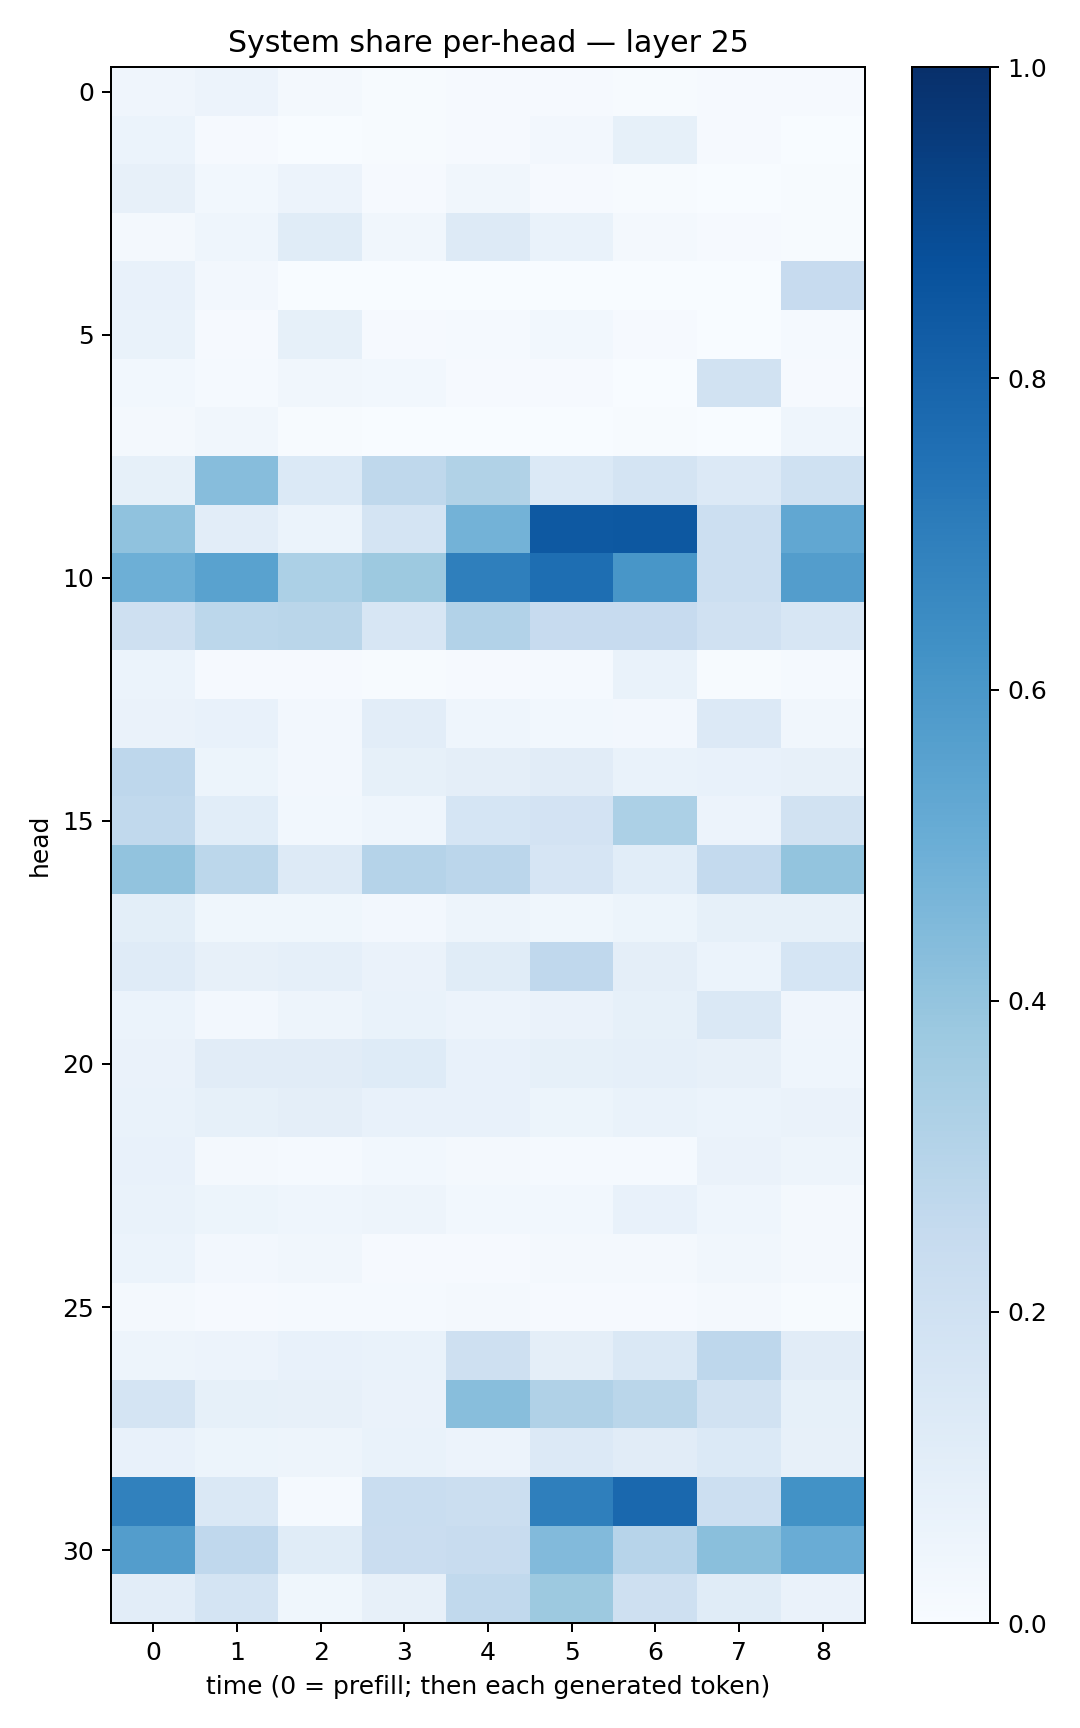

The data file committed next to this chart (first rows):
0.03915429, 0.055135425, 0.017207334, 0.0070134327, 0.008804751, 0.00849948, 0.0040966966, 0.009667347, 0.0094027445
0.0592, 0.008873, 0.003158, 0.006985, 0.009637, 0.02442, 0.08234, 0.008061, 0.002634
0.07996, 0.02785, 0.05856, 0.009967, 0.03143, 0.01106, 0.00514, 0.0006364, 0.004867
0.01803, 0.04652, 0.1166, 0.03281, 0.1292, 0.07011, 0.02057, 0.01076, 0.005034
0.0772, 0.02439, 0.00204, 0.0009499, 0.0007204, 0.001345, 0.001138, 0.002065, 0.2424
0.06669, 0.009506, 0.08225, 0.008606, 0.01277, 0.02816, 0.008903, 0.002404, 0.01201
0.03107, 0.0121, 0.03435, 0.02795, 0.00971, 0.00837, 0.002537, 0.1895, 0.01158
0.01769, 0.03511, 0.006577, 0.002934, 0.002707, 0.0012, 0.004486, 0.003255, 0.04487
0.08308, 0.4321, 0.1393, 0.2718, 0.314, 0.138, 0.1792, 0.1357, 0.2021
0.4079, 0.1035, 0.05911, 0.1772, 0.479, 0.8406, 0.8445, 0.2158, 0.5283
0.4946, 0.5535, 0.3307, 0.3787, 0.6923, 0.7583, 0.6021, 0.2159, 0.572
0.2102, 0.2785, 0.2854, 0.159, 0.312, 0.2437, 0.2448, 0.1985, 0.1598
0.06168, 0.00948, 0.0116, 0.006409, 0.00829, 0.0124, 0.06825, 0.007672, 0.01319
0.0655, 0.07409, 0.02641, 0.1041, 0.0459, 0.02897, 0.02382, 0.1353, 0.03502
0.2736, 0.05158, 0.02519, 0.08543, 0.09764, 0.1105, 0.06964, 0.07097, 0.07881
0.2648, 0.1056, 0.02765, 0.04457, 0.1689, 0.183, 0.3289, 0.05694, 0.1946
0.4032, 0.2812, 0.1299, 0.3039, 0.282, 0.1653, 0.1072, 0.2539, 0.4004
0.0983, 0.03553, 0.03737, 0.02645, 0.04762, 0.03725, 0.05449, 0.08227, 0.08494
0.1177, 0.08036, 0.08946, 0.06269, 0.1135, 0.2669, 0.09486, 0.0588, 0.1688
0.05899, 0.02624, 0.05042, 0.06936, 0.05594, 0.0651, 0.08434, 0.1435, 0.04036
0.06371, 0.1119, 0.1119, 0.1233, 0.07256, 0.08421, 0.08964, 0.07972, 0.04431
0.06781, 0.08441, 0.09381, 0.07502, 0.07573, 0.05333, 0.06805, 0.05896, 0.06508
0.07258, 0.02294, 0.01526, 0.02869, 0.01695, 0.01362, 0.0138, 0.06309, 0.04913
0.06855, 0.05216, 0.04525, 0.04846, 0.0295, 0.02978, 0.07676, 0.04513, 0.0192
0.06156, 0.02413, 0.03186, 0.01057, 0.009903, 0.02243, 0.02039, 0.03137, 0.02168
0.02313, 0.007818, 0.01434, 0.01349, 0.0209, 0.00848, 0.01118, 0.0212, 0.007176
0.05039, 0.05677, 0.07494, 0.06842, 0.2067, 0.0957, 0.1447, 0.2744, 0.1127
0.1729, 0.08391, 0.07826, 0.06634, 0.4258, 0.3195, 0.2856, 0.1918, 0.0821
0.07523, 0.0508, 0.05036, 0.06738, 0.05851, 0.1343, 0.1105, 0.1369, 0.08046
0.6838, 0.1431, 0.01212, 0.2309, 0.2257, 0.6942, 0.7839, 0.2172, 0.6228
0.5712, 0.2657, 0.1147, 0.2267, 0.237, 0.4445, 0.2966, 0.4253, 0.5078
0.1027, 0.1721, 0.03786, 0.07942, 0.2649, 0.3765, 0.2054, 0.1146, 0.06533
